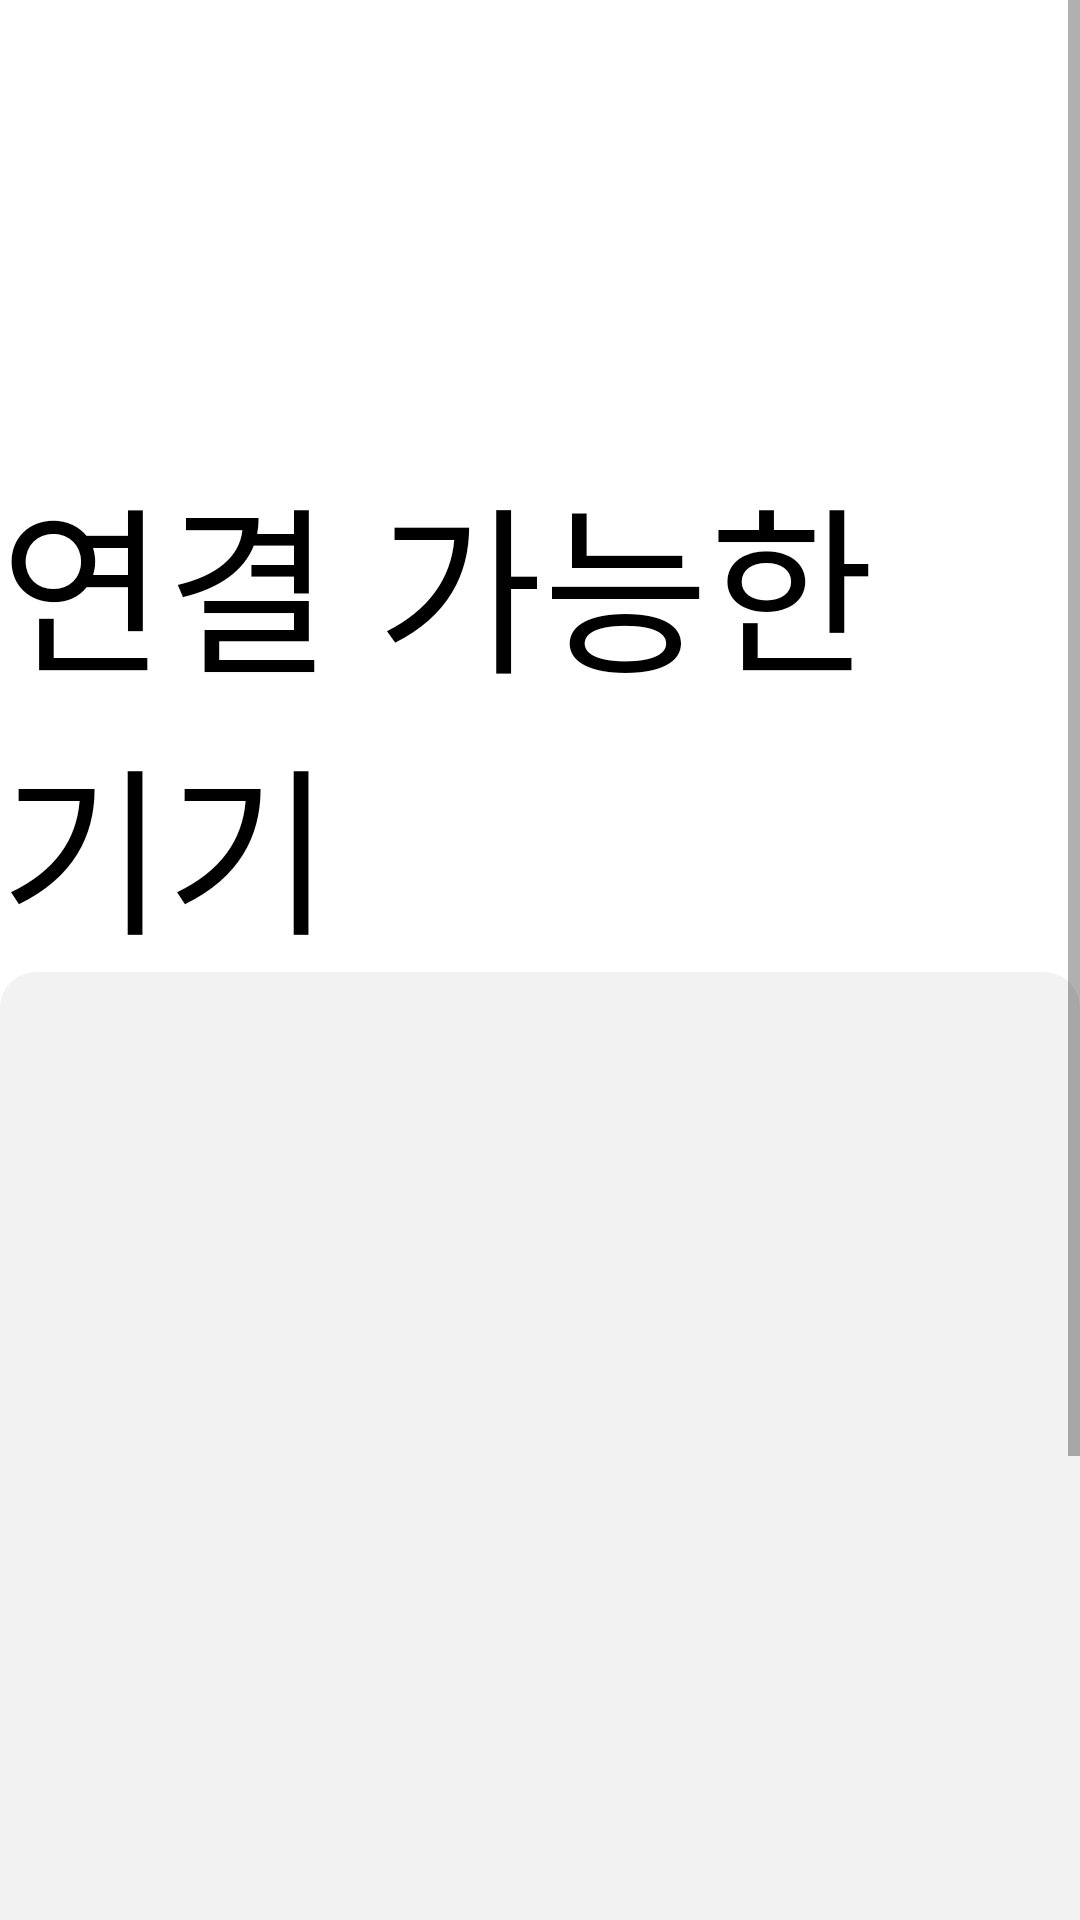

Here is an Android app screen rendered from its layout file. Give the layout XML and the strings, colors and styles it references.
<!-- AndroidManifest.xml: application theme Theme.KiDuck -->
<!-- res/layout/activity_connect_kiduck.xml -->
<?xml version="1.0" encoding="utf-8"?>
<LinearLayout xmlns:android="http://schemas.android.com/apk/res/android"
    xmlns:app="http://schemas.android.com/apk/res-auto"
    xmlns:tools="http://schemas.android.com/tools"
    android:layout_width="match_parent"
    android:layout_height="match_parent"
    android:orientation="vertical"
    tools:context=".ConnectKiduckActivity">

    <ScrollView
        android:layout_width="match_parent"
        android:layout_height="match_parent">

        <LinearLayout
            android:layout_width="match_parent"
            android:layout_height="wrap_content"
            android:orientation="vertical" >

            <androidx.constraintlayout.widget.ConstraintLayout
                android:layout_width="match_parent"
                android:layout_height="match_parent">

                <TextView
                    android:id="@+id/connetDeviceTitle"
                    android:layout_width="wrap_content"
                    android:layout_height="wrap_content"
                    android:layout_marginTop="150dp"
                    android:fontFamily="@font/font_swagger"
                    android:text="연결 가능한 기기"
                    android:textColor="@color/black"
                    android:textSize="60sp"
                    app:layout_constraintEnd_toEndOf="parent"
                    app:layout_constraintStart_toStartOf="parent"
                    app:layout_constraintTop_toTopOf="parent" />

                <androidx.recyclerview.widget.RecyclerView
                    android:id="@+id/recyclerView"
                    android:layout_width="match_parent"
                    android:layout_height="520dp"
                    android:background="@drawable/settings_background"
                    app:layout_constraintBottom_toBottomOf="parent"
                    app:layout_constraintEnd_toEndOf="parent"
                    app:layout_constraintStart_toStartOf="parent"
                    app:layout_constraintTop_toBottomOf="@+id/connetDeviceTitle" />

            </androidx.constraintlayout.widget.ConstraintLayout>

        </LinearLayout>
    </ScrollView>

</LinearLayout>
<!-- resources referenced by this layout -->
<resources>
  <!-- drawable settings_background (drawable) -->
  <?xml version="1.0" encoding="utf-8"?>
  <shape xmlns:android="http://schemas.android.com/apk/res/android"
      android:shape = "rectangle">
      <solid android:color="#F2F2F2" />
      <size
          android:height="400dp"
          android:width="200dp"   />
      <corners
          android:topLeftRadius="12dp"
          android:topRightRadius="12dp"
          android:bottomRightRadius="12dp"
          android:bottomLeftRadius="12dp"/>
  
  </shape>
  <style name="Theme.KiDuck" parent="Theme.MaterialComponents.DayNight.DarkActionBar">
          
          <item name="colorPrimary">@color/purple_500</item>
          <item name="colorPrimaryVariant">@color/purple_700</item>
          <item name="colorOnPrimary">@color/white</item>
          
          <item name="colorSecondary">@color/teal_200</item>
          <item name="colorSecondaryVariant">@color/teal_700</item>
          <item name="colorOnSecondary">@color/black</item>
          
          <item name="android:statusBarColor" tools:targetApi="l">?attr/colorPrimaryVariant</item>
          
      </style>
  <!-- not gathered from this repository: default colours our renderer supplied (Android Studio template values) -->
  <color name="purple_500">#FF6200EE</color>
  <color name="purple_700">#FF3700B3</color>
  <color name="teal_200">#FF03DAC5</color>
  <color name="teal_700">#FF018786</color>
  <color name="black">#FF000000</color>
  <color name="white">#FFFFFFFF</color>
</resources>
